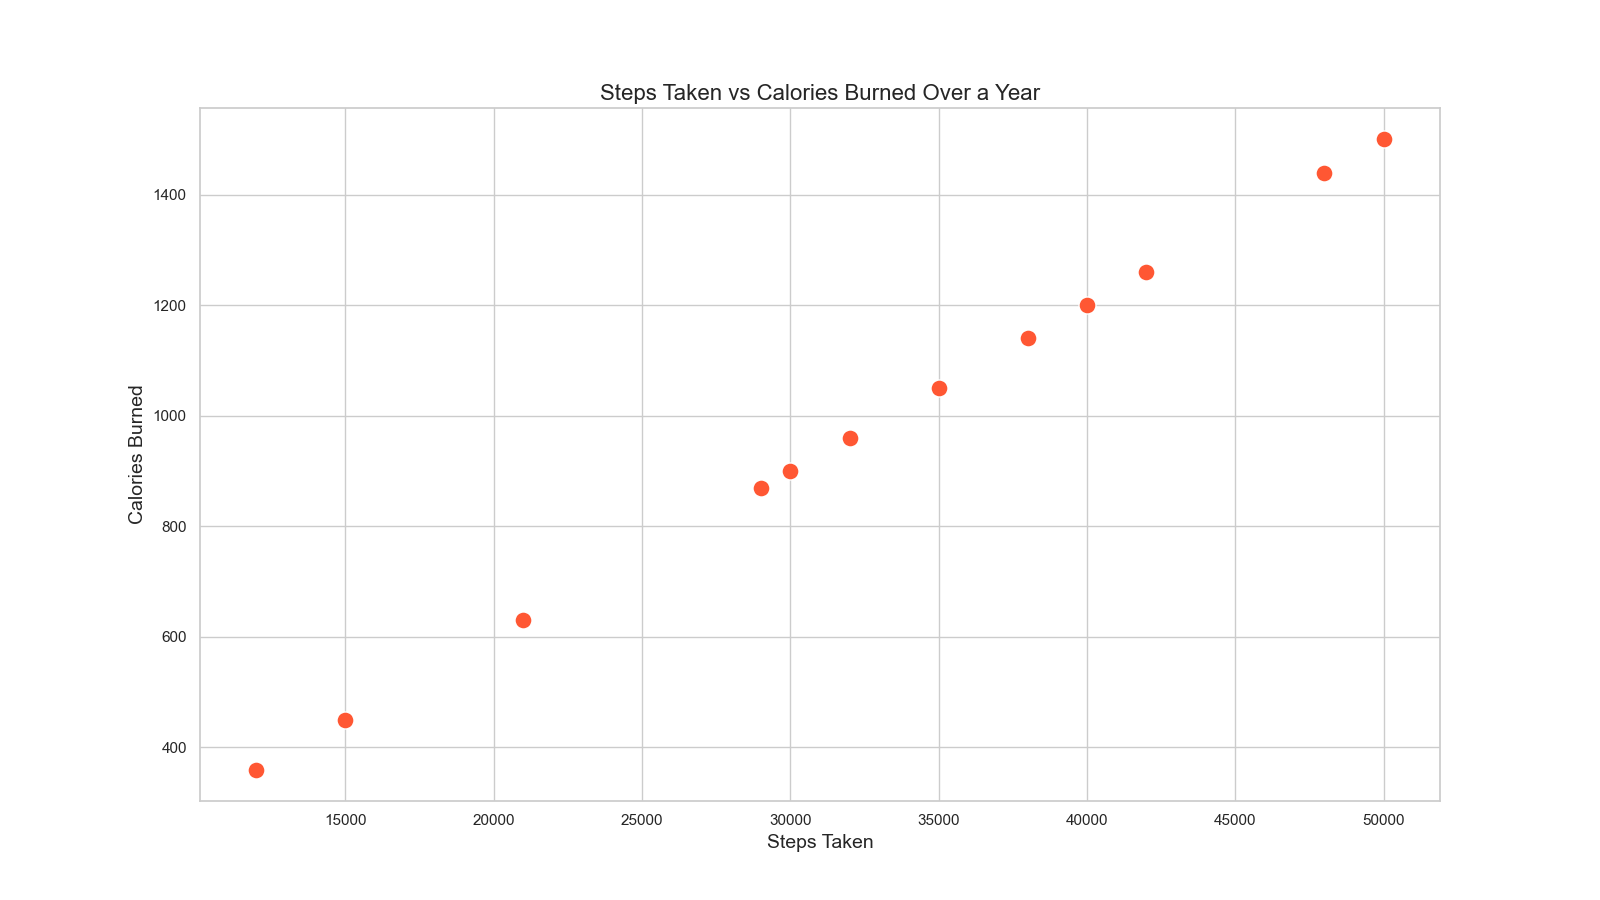

The file beside this chart, header and first rows:
Month, StepsTaken, CaloriesBurned
January, 12000, 360
February, 15000, 450
March, 21000, 630
April, 30000, 900
May, 35000, 1050
June, 42000, 1260
July, 50000, 1500
August, 48000, 1440
September, 40000, 1200
October, 38000, 1140
November, 32000, 960
December, 29000, 870
